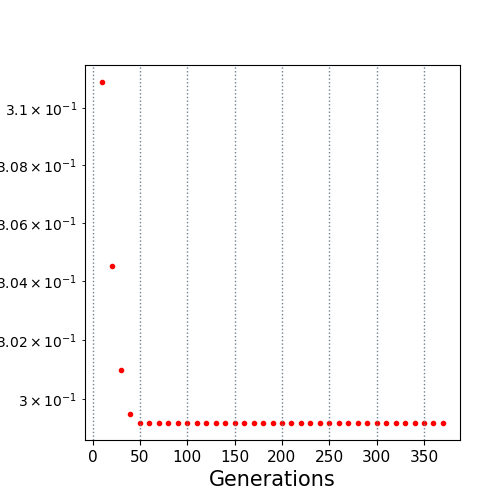

The table this chart was drawn from, first rows:
10.0, 0.310901
20.0, 0.3045
30.0, 0.301
40.0, 0.2995
50.0, 0.2992
60.0, 0.2992
70.0, 0.2992
80.0, 0.2992
90.0, 0.2992
100.0, 0.2992
110.0, 0.2992
120.0, 0.2992
130.0, 0.2992
140.0, 0.2992
150.0, 0.2992
160.0, 0.2992
170.0, 0.2992
180.0, 0.2992
190.0, 0.2992
200.0, 0.2992
210.0, 0.2992
220.0, 0.2992
230.0, 0.2992
240.0, 0.2992
250.0, 0.2992
260.0, 0.2992
270.0, 0.2992
280.0, 0.2992
290.0, 0.2992
300.0, 0.2992
310.0, 0.2992
320.0, 0.2992
330.0, 0.2992
340.0, 0.2992
350.0, 0.2992
360.0, 0.2992
370.0, 0.2992
